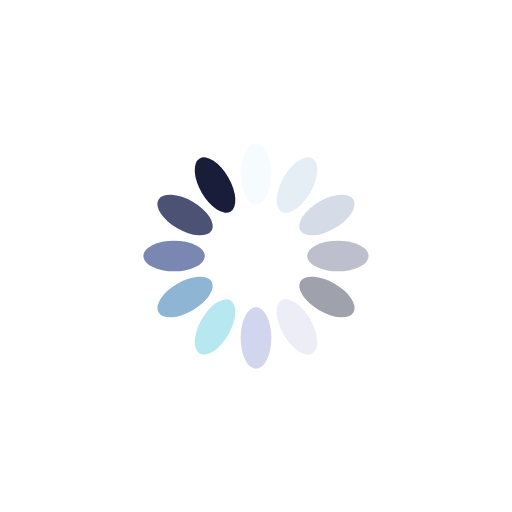
t = 0.00 s
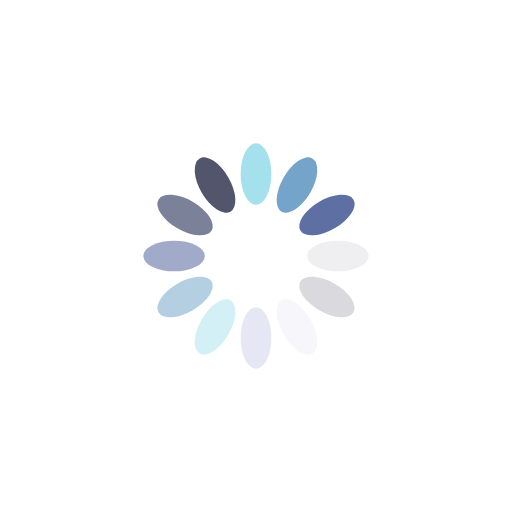
t = 0.08 s
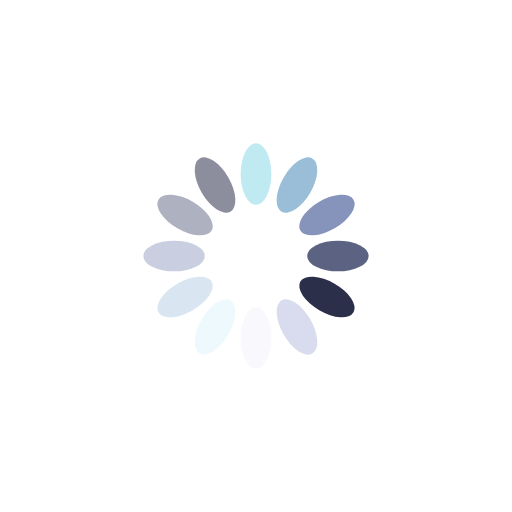
t = 0.16 s
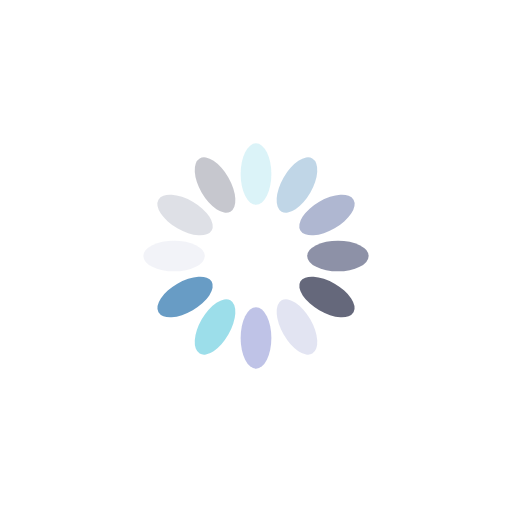
t = 0.24 s

The animated SVG that drew these frames (rendered in a browser with its animation timeline set to each time). Animation: 12 SMIL elements (animate=12); one cycle of 0.32 s, repeats indefinitely.

<?xml version="1.0" encoding="utf-8"?>
<svg xmlns="http://www.w3.org/2000/svg" xmlns:xlink="http://www.w3.org/1999/xlink" style="margin: auto; background: none; display: block; shape-rendering: auto;" width="84px" height="84px" viewBox="0 0 100 100" preserveAspectRatio="xMidYMid">
<g transform="rotate(0 50 50)">
  <rect x="47" y="28" rx="3" ry="6" width="6" height="12" fill="#93dbe9">
    <animate attributeName="opacity" values="1;0" keyTimes="0;1" dur="0.3194888178913738s" begin="-0.2928647497337593s" repeatCount="indefinite"></animate>
  </rect>
</g><g transform="rotate(30 50 50)">
  <rect x="47" y="28" rx="3" ry="6" width="6" height="12" fill="#689cc5">
    <animate attributeName="opacity" values="1;0" keyTimes="0;1" dur="0.3194888178913738s" begin="-0.26624068157614483s" repeatCount="indefinite"></animate>
  </rect>
</g><g transform="rotate(60 50 50)">
  <rect x="47" y="28" rx="3" ry="6" width="6" height="12" fill="#5e6fa3">
    <animate attributeName="opacity" values="1;0" keyTimes="0;1" dur="0.3194888178913738s" begin="-0.23961661341853033s" repeatCount="indefinite"></animate>
  </rect>
</g><g transform="rotate(90 50 50)">
  <rect x="47" y="28" rx="3" ry="6" width="6" height="12" fill="#3b4368">
    <animate attributeName="opacity" values="1;0" keyTimes="0;1" dur="0.3194888178913738s" begin="-0.21299254526091585s" repeatCount="indefinite"></animate>
  </rect>
</g><g transform="rotate(120 50 50)">
  <rect x="47" y="28" rx="3" ry="6" width="6" height="12" fill="#191d3a">
    <animate attributeName="opacity" values="1;0" keyTimes="0;1" dur="0.3194888178913738s" begin="-0.18636847710330137s" repeatCount="indefinite"></animate>
  </rect>
</g><g transform="rotate(150 50 50)">
  <rect x="47" y="28" rx="3" ry="6" width="6" height="12" fill="#d9dbee">
    <animate attributeName="opacity" values="1;0" keyTimes="0;1" dur="0.3194888178913738s" begin="-0.1597444089456869s" repeatCount="indefinite"></animate>
  </rect>
</g><g transform="rotate(180 50 50)">
  <rect x="47" y="28" rx="3" ry="6" width="6" height="12" fill="#b3b7e2">
    <animate attributeName="opacity" values="1;0" keyTimes="0;1" dur="0.3194888178913738s" begin="-0.13312034078807242s" repeatCount="indefinite"></animate>
  </rect>
</g><g transform="rotate(210 50 50)">
  <rect x="47" y="28" rx="3" ry="6" width="6" height="12" fill="#93dbe9">
    <animate attributeName="opacity" values="1;0" keyTimes="0;1" dur="0.3194888178913738s" begin="-0.10649627263045792s" repeatCount="indefinite"></animate>
  </rect>
</g><g transform="rotate(240 50 50)">
  <rect x="47" y="28" rx="3" ry="6" width="6" height="12" fill="#689cc5">
    <animate attributeName="opacity" values="1;0" keyTimes="0;1" dur="0.3194888178913738s" begin="-0.07987220447284345s" repeatCount="indefinite"></animate>
  </rect>
</g><g transform="rotate(270 50 50)">
  <rect x="47" y="28" rx="3" ry="6" width="6" height="12" fill="#5e6fa3">
    <animate attributeName="opacity" values="1;0" keyTimes="0;1" dur="0.3194888178913738s" begin="-0.05324813631522896s" repeatCount="indefinite"></animate>
  </rect>
</g><g transform="rotate(300 50 50)">
  <rect x="47" y="28" rx="3" ry="6" width="6" height="12" fill="#3b4368">
    <animate attributeName="opacity" values="1;0" keyTimes="0;1" dur="0.3194888178913738s" begin="-0.02662406815761448s" repeatCount="indefinite"></animate>
  </rect>
</g><g transform="rotate(330 50 50)">
  <rect x="47" y="28" rx="3" ry="6" width="6" height="12" fill="#191d3a">
    <animate attributeName="opacity" values="1;0" keyTimes="0;1" dur="0.3194888178913738s" begin="0s" repeatCount="indefinite"></animate>
  </rect>
</g>
<!-- [ldio] generated by https://loading.io/ --></svg>
